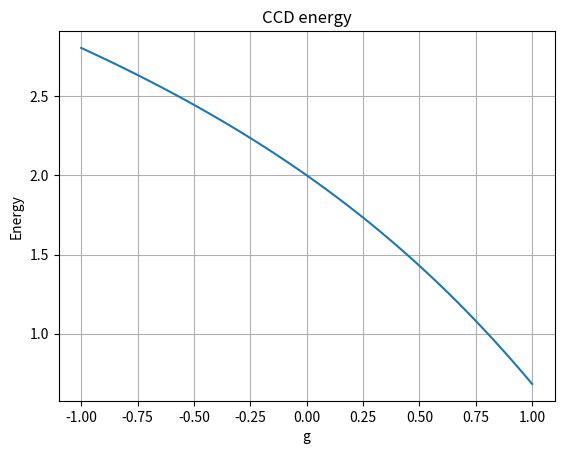

The matplotlib source for this figure:
import numpy as np
import matplotlib.pyplot as plt

def ccd_energy(g_list, N, sigma=0.0):
    def e(p, xi=1):
        return xi*(p-1)
       
    def t_mat(g, N, sigma):
        t = np.zeros([N, 2, 2])
        t[0] = 0                    # Initial guess

        for n in range(N-1):      
            for i in range(2):
                for a in range(2):
                    t[n+1] = (2*(e(i+1) -0.5*g - e(a+3)) \
                             + sigma)**(-1)*(sigma*t[n][i][a] \
                             - 0.5*g*(1+t[n][i][0] + t[n][i][1] \
                             + t[n][0][a] + t[n][1][a]+t[n][0][0] \
                             * t[n][1][1]+t[n][0][1]*t[n][1][0] \
                             - t[n][i][a]*(t[n][0][0] + t[n][0][1] \
                             + t[n][1][0] + t[n][1][1])))
        return t[N-1]

    energies = []
    for g in g_list:
        last_term = -0.5*g*np.sum(t_mat(g, N, sigma))
        energies.append(2*e(1) + 2*e(2) - g + last_term)
    return energies

if __name__ == '__main':
    pass

g_list = np.linspace(-1, 1, 100)
energy = ccd_energy(g_list=g_list, N=100, sigma=0.2)

plt.plot(g_list, energy)
plt.title('CCD energy')
plt.xlabel('g')
plt.ylabel('Energy')
plt.grid()
plt.savefig('CCD_energy.png')
plt.show()
